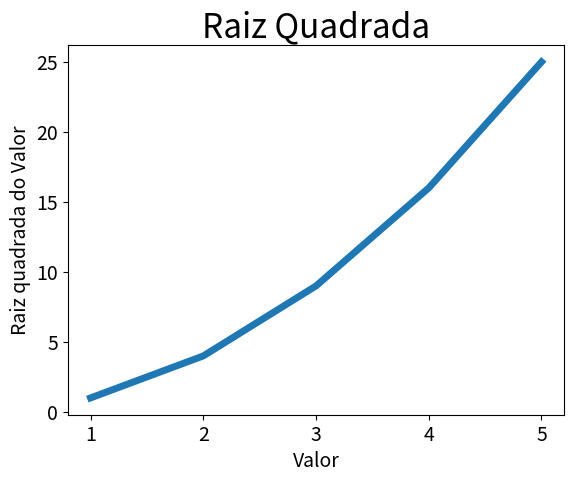

Source code (Python):
import matplotlib.pyplot as plt

input_values = [1,2,3,4,5]
squares = [1, 4, 9, 16, 25]
plt.plot(input_values, squares, linewidth=5)

#Define o titulo do grafico e nomeia os eixos
plt.title("Raiz Quadrada", fontsize=24)
plt.xlabel("Valor", fontsize=14)
plt.ylabel("Raiz quadrada do Valor", fontsize=14)

#Define o tamanho dos rótulos marcados
plt.tick_params(axis='both', labelsize=14)


plt.show()